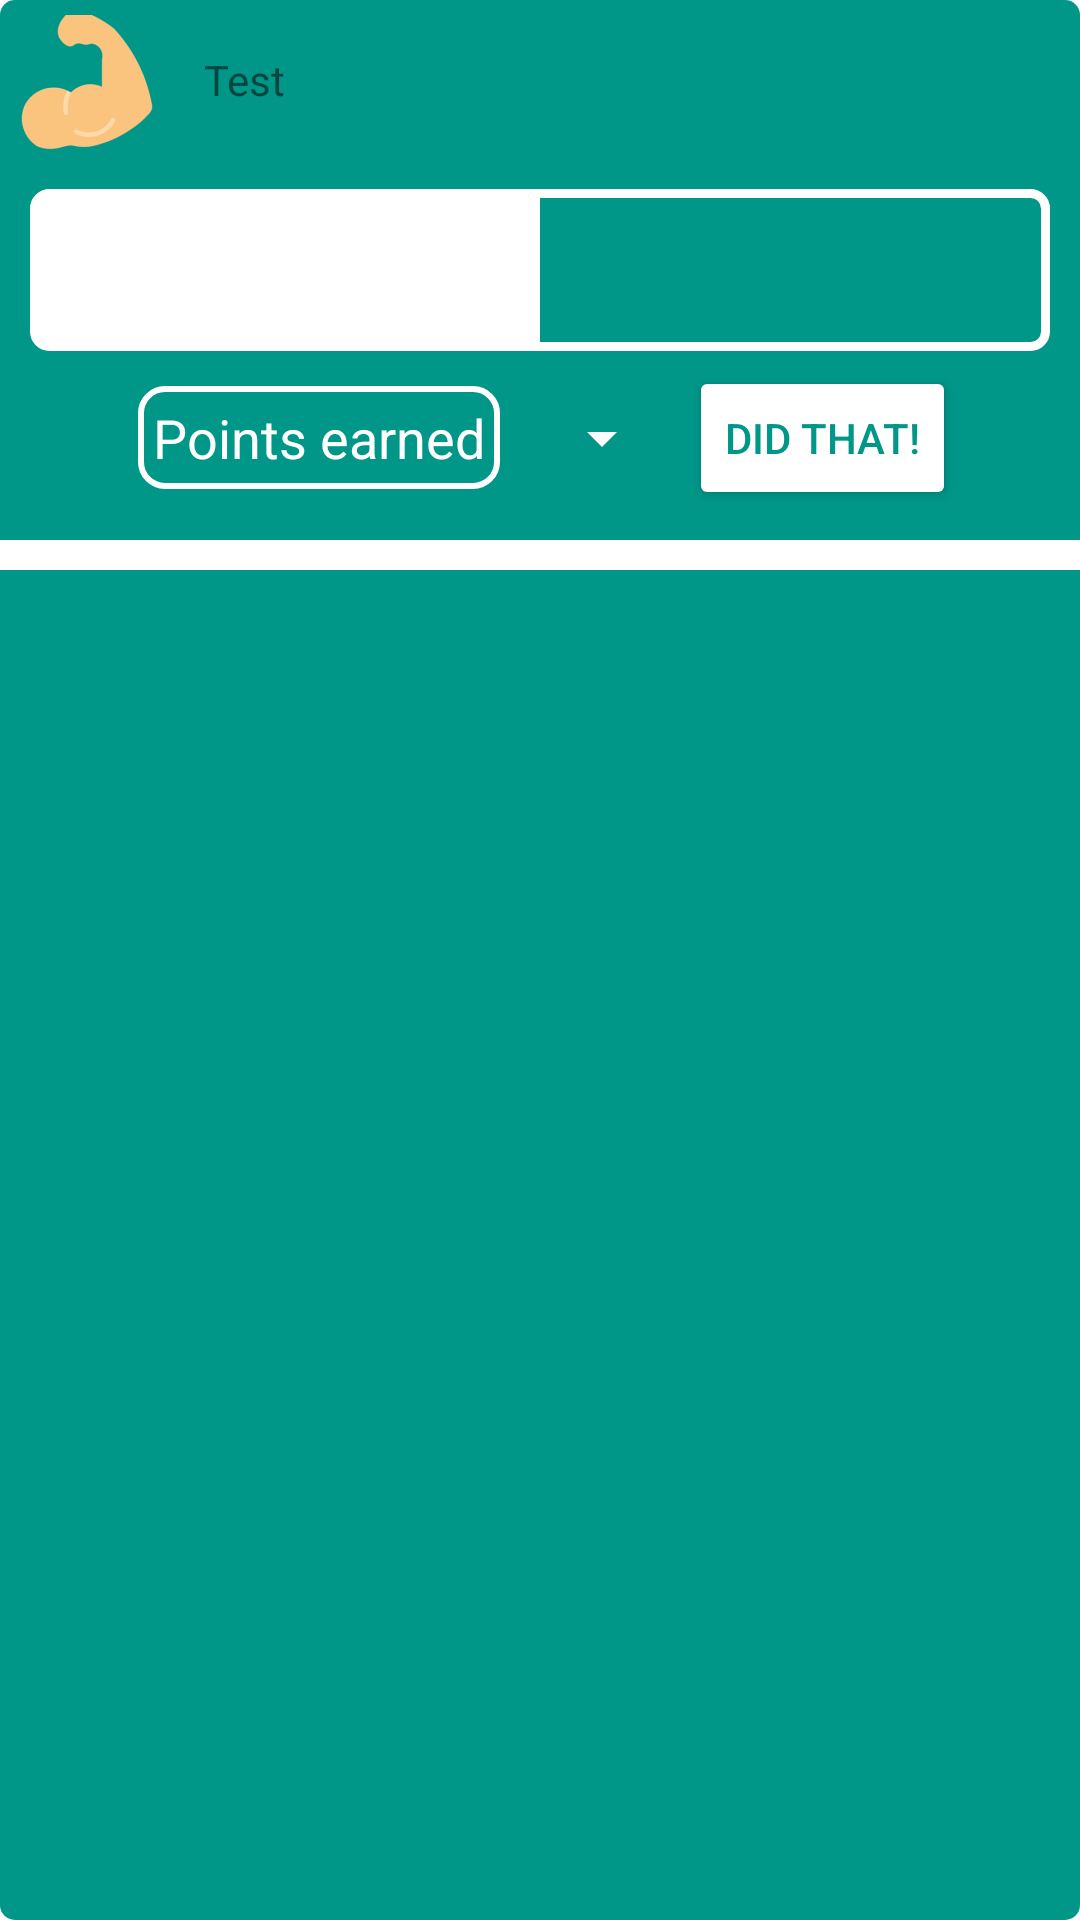

Produce the Android XML layout that renders to this screen, including the resource entries it uses.
<!-- AndroidManifest.xml: application theme AppTheme -->
<!-- res/layout/custom_extrapoints_layout.xml -->
<?xml version="1.0" encoding="utf-8"?>
<RelativeLayout xmlns:android="http://schemas.android.com/apk/res/android"
    xmlns:tools="http://schemas.android.com/tools"
    android:layout_width="match_parent"
    android:layout_height="wrap_content"
    android:layout_marginTop="10dp"
    android:background="@drawable/route_spinner_background">

    <RelativeLayout
        android:id="@+id/routeDropDownRelativeLayout"
        android:layout_width="match_parent"
        android:layout_height="wrap_content"
        android:paddingLeft="5dp"
        android:paddingTop="5dp">

        <ImageView
            android:id="@+id/routeDiffImageView"
            android:layout_width="wrap_content"
            android:layout_height="wrap_content"
            android:src="@mipmap/muscle"
            android:paddingEnd="5dp"
            android:layout_centerVertical="true"
            tools:ignore="RtlSymmetry" />

        <LinearLayout
            android:id="@+id/textContainerLinearLayout"
            android:layout_width="wrap_content"
            android:layout_height="wrap_content"
            android:layout_centerVertical="true"
            android:layout_toEndOf="@+id/routeDiffImageView"
            android:orientation="vertical"
            android:paddingStart="10dp"
            android:paddingEnd="10dp">

            <TextView
                android:id="@+id/routeNameTextView"
                android:layout_width="wrap_content"
                android:layout_height="wrap_content"
                android:theme="@style/routeNameStyle"
                android:text="Test"/>
        </LinearLayout>
        <ImageButton
            android:id="@+id/activityDropDownButton"
            android:layout_width="wrap_content"
            android:layout_height="wrap_content"
            android:layout_alignParentEnd="true"
            android:layout_alignTop="@+id/routeDiffImageView"
            android:layout_alignBottom="@+id/routeDiffImageView"
            style="@style/menu_button"
            android:src="@drawable/avd_anim_arrow_back" />

    </RelativeLayout>
    <RelativeLayout
        android:id="@+id/routeWhoActivityRelativeLayout"
        android:layout_width="match_parent"
        android:layout_height="wrap_content"
        android:padding="10dp"
        android:layout_below="@+id/routeDropDownRelativeLayout">

        <RadioGroup
            android:id="@+id/climberNameRadioGroup"
            android:layout_centerInParent="true"
            android:layout_alignParentTop="true"
            android:checkedButton="@id/climberNameOne"
            android:layout_width="match_parent"
            android:layout_height="wrap_content"
            android:background="@drawable/route_switch_background_border"
            android:orientation="horizontal"
            android:elevation="25dp"
            android:layout_marginBottom="5dp"
            >

            <RadioButton
                android:id="@+id/climberNameOne"
                android:layout_width="0dp"
                android:layout_height="wrap_content"
                android:layout_weight="1"
                android:layout_marginTop="3dp"
                android:layout_marginBottom="3dp"
                android:layout_marginStart="3dp"
                android:background="@drawable/route_switch_background_selector"
                android:button="@null"
                android:gravity="center"
                android:textStyle="bold"
                android:textColor="@drawable/route_switch_color_selector">
            </RadioButton>

            <RadioButton
                android:id="@+id/climberNameTwo"
                android:layout_width="0dp"
                android:layout_height="wrap_content"
                android:layout_weight="1"
                android:layout_marginTop="3dp"
                android:layout_marginBottom="3dp"
                android:layout_marginStart="3dp"
                android:background="@drawable/route_switch_background_selector"
                android:button="@null"
                android:gravity="center"
                android:textStyle="bold"
                android:textColor="@drawable/route_switch_color_selector">
            </RadioButton>

        </RadioGroup>

        <LinearLayout
            android:layout_width="wrap_content"
            android:id="@+id/linearForSelector"
            android:layout_height="wrap_content"
            android:layout_centerHorizontal="true"
            android:layout_centerVertical="true"
            android:layout_below="@+id/climberNameRadioGroup">

            <EditText
                android:id="@+id/pointsEarned"
                android:layout_gravity="center_vertical"
                android:layout_width="0dp"
                android:layout_height="wrap_content"
                android:layout_weight=".70"
                android:layout_margin="5dp"
                android:textColorHint="@color/white"
                android:background="@drawable/edittext_underline_teams"
                android:hint="Points earned"
                android:inputType="number"
                android:maxLines="1"
                android:singleLine="true"
                android:textColor="@color/white" />

        <Spinner
            android:id="@+id/category"
            android:layout_width="wrap_content"
            android:layout_gravity="center_vertical"
            android:gravity="center"
            android:layout_height="wrap_content"
            android:layout_margin="5dp"
            android:backgroundTint="@color/white"/>

        <Button
            android:id="@+id/climbed_it_button"
            android:layout_width="wrap_content"
            android:layout_height="wrap_content"
            android:textColor="@color/accent"
            android:backgroundTint="@color/icons"
            android:text="Did that!" />

        </LinearLayout>

        <LinearLayout
            android:id="@+id/activities"
            android:layout_width="wrap_content"
            android:layout_height="wrap_content"
            android:layout_below="@id/linearForSelector"
            android:layout_margin="5dp"
            android:layout_centerHorizontal="true"
            android:visibility="gone">

            <ImageButton
                android:id="@+id/removeButtonImageButton"
                android:layout_width="wrap_content"
                android:layout_height="wrap_content"
                android:background="@drawable/buttonselectorremove"
                android:contentDescription="@string/contentDescRemoveButton"
                android:src="@mipmap/trash" />

            <TextView
                android:id="@+id/mostPointsTextView"
                android:layout_width="wrap_content"
                android:layout_height="wrap_content"
                android:layout_gravity="center_vertical"
                android:gravity="center_vertical"
                android:textColor="@color/white"
                android:textSize="15sp" />

        </LinearLayout>

    </RelativeLayout>
    <View
        android:layout_width="match_parent"
        android:layout_height= "10dp"
        android:layout_below="@+id/routeWhoActivityRelativeLayout"
        android:background="@android:color/white" />

</RelativeLayout>
<!-- resources referenced by this layout -->
<resources>
  <color name="accent">#009688</color>
  <color name="icons">#FFFFFF</color>
  <color name="white">#FFFFFFFF</color>
  <!-- drawable buttonselectorremove (drawable) -->
  <?xml version="1.0" encoding="utf-8"?>
  <selector xmlns:android="http://schemas.android.com/apk/res/android">
      <item android:state_pressed="true"
          android:drawable="@drawable/button_shape_remove_pressed"/>
  
      <item android:drawable="@drawable/button_shape_remove"/>
  </selector>
  <!-- drawable edittext_underline_teams (drawable) -->
  <?xml version="1.0" encoding="utf-8"?>
  <selector xmlns:android="http://schemas.android.com/apk/res/android">
  
      <item android:state_enabled="true" android:state_focused="true"
          android:drawable="@drawable/edittext_underline_default_teams" />
  
      <item android:drawable="@drawable/edittext_underline_default_teams"></item>
  
  
  </selector>
  <!-- drawable route_spinner_background (drawable) -->
  <?xml version="1.0" encoding="utf-8"?>
  <shape xmlns:android="http://schemas.android.com/apk/res/android">
      <corners
          android:radius="5dp"/>
      <solid
          android:color="@color/accent"/>
  </shape>
  <!-- drawable route_switch_background_border (drawable) -->
  <?xml version="1.0" encoding="utf-8"?>
  <shape xmlns:android="http://schemas.android.com/apk/res/android"
      android:shape="rectangle">
      <corners android:radius="5dp" />
      <solid android:color="@android:color/transparent" />
      <stroke
          android:width="3dp"
          android:color="@color/icons" />
  </shape>
  <!-- drawable route_switch_color_selector (drawable) -->
  <?xml version="1.0" encoding="utf-8"?>
  <selector xmlns:android="http://schemas.android.com/apk/res/android">
      <item
          android:state_checked="true"
          android:color="@color/accent"
          />
      <item
          android:state_pressed="true"
          android:color="@color/accent"
          />
      <item
          android:color="@color/icons"
          />
  </selector>
  <string name="contentDescRemoveButton">Remove climb trash icon</string>
  <style name="menu_button">
          <item name="android:padding">0dp</item>
          <item name="android:layout_margin">0dp</item>
          <item name="android:background">@null</item>
          <item name="android:backgroundTint" tools:targetApi="lollipop">@null</item>
      </style>
  <style name="AppTheme" parent="Theme.MaterialComponents.Light.DarkActionBar">
          <item name="colorPrimary">@color/accent</item>
          <item name="colorPrimaryDark">@color/icons</item>
          <item name="colorAccent">@color/primary</item>
          <item name="popupMenuStyle">@style/MyMenu</item>
          <item name="android:popupMenuStyle">@style/MyMenu</item>
  
          <item name="windowActionBar">false</item>
          <item name="windowNoTitle">true</item>
      </style>
  <!-- drawable button_shape_remove_pressed (drawable) -->
  <?xml version="1.0" encoding="utf-8"?>
  <shape xmlns:android="http://schemas.android.com/apk/res/android">
      <corners
          android:topLeftRadius="5dp"
          android:bottomLeftRadius="5dp" />
      <solid android:color="@color/primary" />
  </shape>
  <!-- drawable button_shape_remove (drawable) -->
  <?xml version="1.0" encoding="utf-8"?>
  <shape xmlns:android="http://schemas.android.com/apk/res/android">
      <corners
          android:topLeftRadius="5dp"
          android:bottomLeftRadius="5dp" />
      <solid android:color="@color/accent" />
  </shape>
  <color name="accent_dark">#008070</color>
  <color name="primary">#03A9F4</color>
  <!-- drawable button_shape_main (drawable) -->
  <?xml version="1.0" encoding="utf-8"?>
  <shape xmlns:android="http://schemas.android.com/apk/res/android" android:shape="rectangle" >
      <corners
          android:radius="5dp"
          />
      <solid
          android:color="@color/accent"
          />
  </shape>
</resources>
